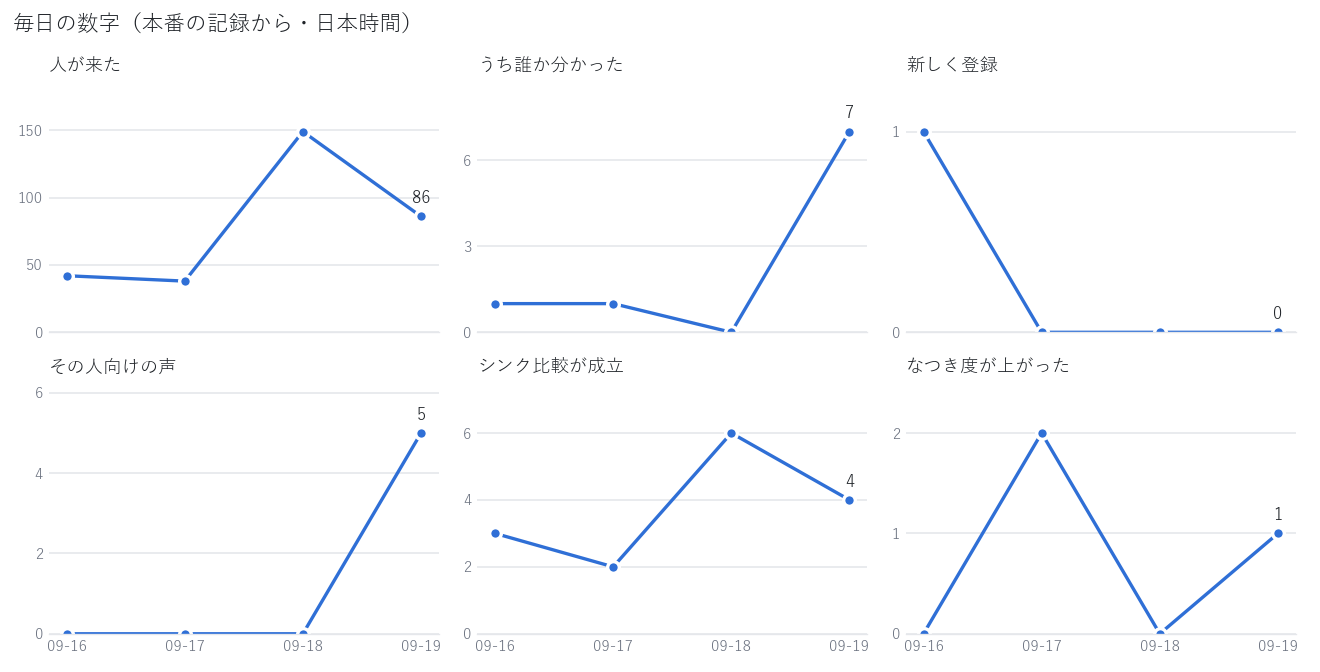

The table this chart was drawn from, first rows:
日付, 記録の欠け, 人が来た, うち誰か分かった, 照合できた, 新しく登録, 物として弾いた, 顔が取れない, 見送り, その人向けの声, 声ぜんぶ, シンク比較が成立, シンク比較を飛ばした, なつき度が上がった, 滞在の締め, サーバー起動
2026-09-16, , 42, 1, 14, 1, 0, 15, 9, 0, 8, 3, 0, 0, 1, 484
2026-09-17, 14.9時間, 38, 1, 6, 0, 0, 20, 8, 0, 1, 2, 5, 2, 2, 76
2026-09-18, , 149, 0, 0, 0, 0, 11, 3, 0, 2, 6, 12, 0, 0, 2
2026-09-19, , 86, 7, 28, 0, 1, 36, 7, 5, 7, 4, 1, 1, 4, 0
